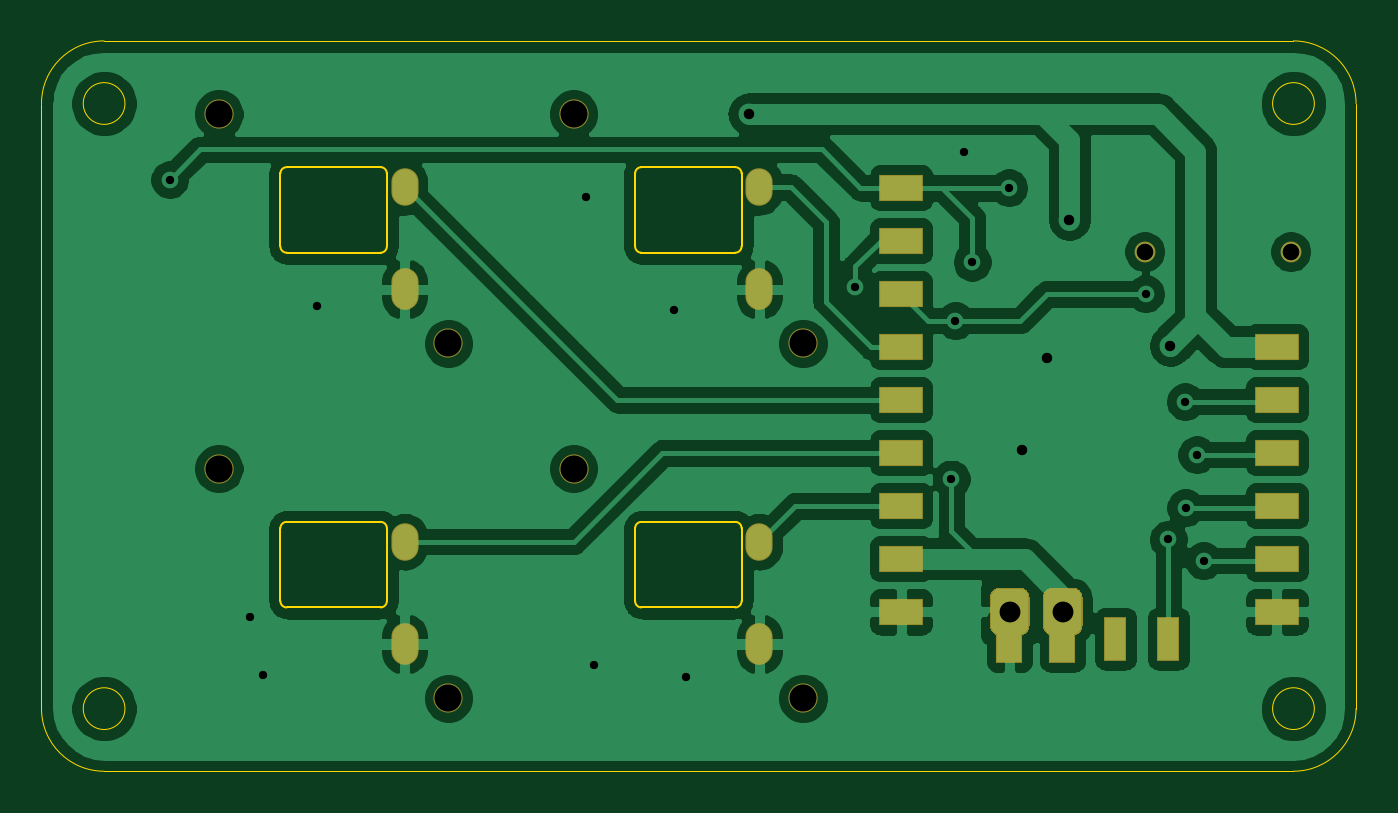
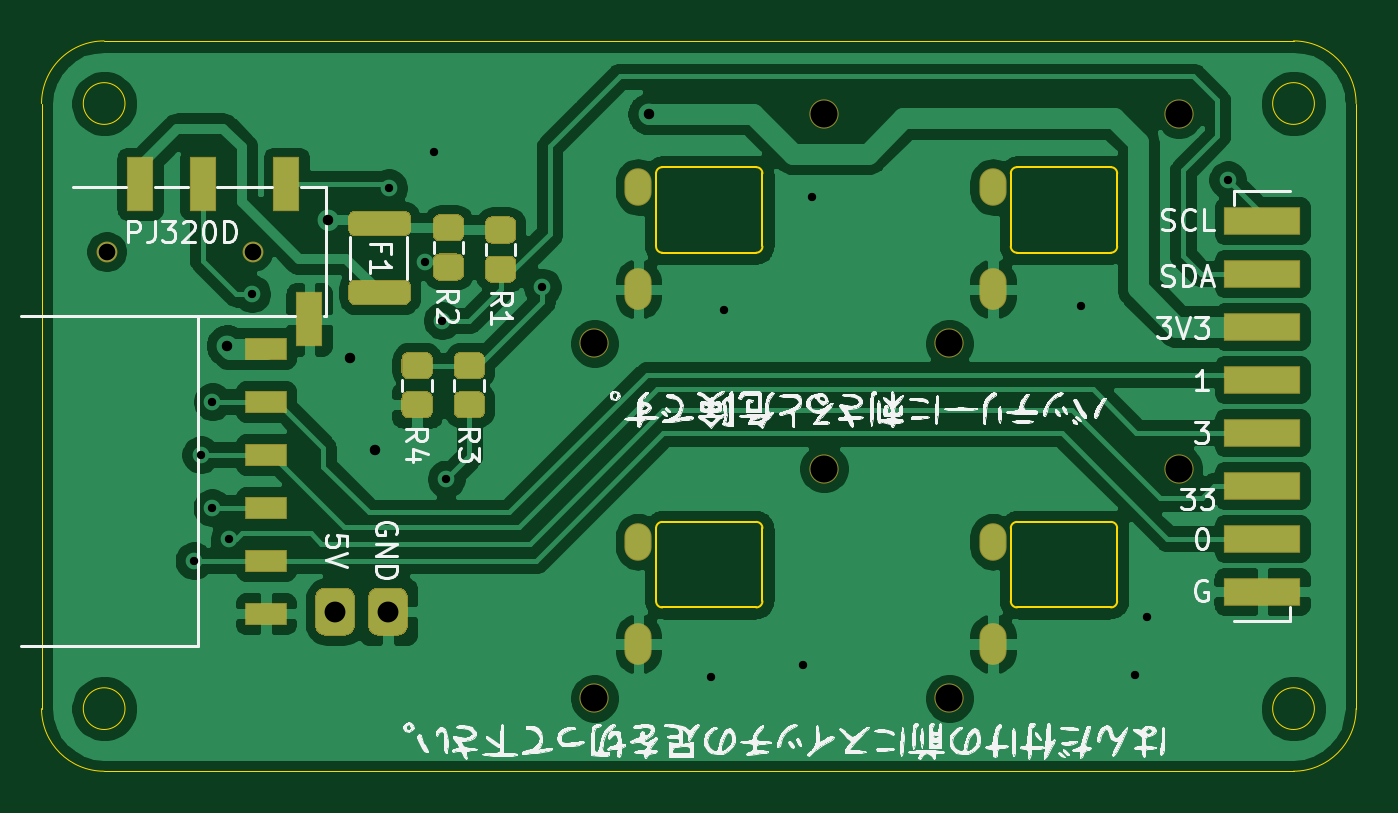
Circuit board: 11 layer files. Board 63.0 x 35.0 mm.
- bottom_copper: az-core-top-B_Cu.gbr (144240 bytes)
- bottom_mask: az-core-top-B_Mask.gbr (5999 bytes)
- paste: az-core-top-B_Paste.gbr (4563 bytes)
- bottom_silk: az-core-top-B_SilkS.gbr (130777 bytes)
- outline: az-core-top-Edge_Cuts.gbr (3391 bytes)
- top_copper: az-core-top-F_Cu.gbr (138021 bytes)
- top_mask: az-core-top-F_Mask.gbr (2530 bytes)
- paste: az-core-top-F_Paste.gbr (1073 bytes)
- top_silk: az-core-top-F_SilkS.gbr (463 bytes)
- drill: az-core-top-NPTH.drl (433 bytes)
- drill: az-core-top-PTH.drl (1068 bytes)

=== bottom_copper: az-core-top-B_Cu.gbr (144240 bytes, source omitted) ===
=== bottom_mask: az-core-top-B_Mask.gbr ===
%TF.GenerationSoftware,KiCad,Pcbnew,(5.1.6)-1*%
%TF.CreationDate,2022-07-31T05:20:53+09:00*%
%TF.ProjectId,az-core-top,617a2d63-6f72-4652-9d74-6f702e6b6963,rev?*%
%TF.SameCoordinates,Original*%
%TF.FileFunction,Soldermask,Bot*%
%TF.FilePolarity,Negative*%
%FSLAX46Y46*%
G04 Gerber Fmt 4.6, Leading zero omitted, Abs format (unit mm)*
G04 Created by KiCad (PCBNEW (5.1.6)-1) date 2022-07-31 05:20:53*
%MOMM*%
%LPD*%
G01*
G04 APERTURE LIST*
%ADD10R,3.700000X1.370000*%
%ADD11O,1.300000X1.800000*%
%ADD12C,1.400000*%
%ADD13O,1.300000X2.000000*%
%ADD14R,2.000000X1.100000*%
%ADD15R,1.300000X2.600000*%
%ADD16C,1.000000*%
G04 APERTURE END LIST*
%TO.C,F1*%
G36*
G01*
X165000000Y-91650000D02*
X162600000Y-91650000D01*
G75*
G02*
X162300000Y-91350000I0J300000D01*
G01*
X162300000Y-90750000D01*
G75*
G02*
X162600000Y-90450000I300000J0D01*
G01*
X165000000Y-90450000D01*
G75*
G02*
X165300000Y-90750000I0J-300000D01*
G01*
X165300000Y-91350000D01*
G75*
G02*
X165000000Y-91650000I-300000J0D01*
G01*
G37*
G36*
G01*
X165000000Y-88350000D02*
X162600000Y-88350000D01*
G75*
G02*
X162300000Y-88050000I0J300000D01*
G01*
X162300000Y-87450000D01*
G75*
G02*
X162600000Y-87150000I300000J0D01*
G01*
X165000000Y-87150000D01*
G75*
G02*
X165300000Y-87450000I0J-300000D01*
G01*
X165300000Y-88050000D01*
G75*
G02*
X165000000Y-88350000I-300000J0D01*
G01*
G37*
%TD*%
D10*
%TO.C,REF\u002A\u002A*%
X121500000Y-87610000D03*
X121500000Y-90150000D03*
X121500000Y-92690000D03*
X121500000Y-95230000D03*
X121500000Y-97770000D03*
X121500000Y-100310000D03*
X121500000Y-102850000D03*
X121500000Y-105390000D03*
%TD*%
D11*
%TO.C,REF\u002A\u002A*%
X134400008Y-86000164D03*
D12*
X125500008Y-82500164D03*
X136500008Y-93500164D03*
D13*
X134400008Y-90900164D03*
%TD*%
%TO.C,REF\u002A\u002A*%
X151400008Y-90900164D03*
D12*
X153500008Y-93500164D03*
X142500008Y-82500164D03*
D11*
X151400008Y-86000164D03*
%TD*%
%TO.C,REF\u002A\u002A*%
X151400008Y-103000164D03*
D12*
X142500008Y-99500164D03*
X153500008Y-110500164D03*
D13*
X151400008Y-107900164D03*
%TD*%
%TO.C,REF\u002A\u002A*%
X134400008Y-107900164D03*
D12*
X136500008Y-110500164D03*
X125500008Y-99500164D03*
D11*
X134400008Y-103000164D03*
%TD*%
D14*
%TO.C,REF\u002A\u002A*%
X169250000Y-93750000D03*
X169250000Y-98830000D03*
X169250000Y-103910000D03*
X169250000Y-106450000D03*
X169250000Y-101370000D03*
X169250000Y-96290000D03*
%TD*%
%TO.C,R4*%
G36*
G01*
X162425000Y-97087500D02*
X161575000Y-97087500D01*
G75*
G02*
X161250000Y-96762500I0J325000D01*
G01*
X161250000Y-96112500D01*
G75*
G02*
X161575000Y-95787500I325000J0D01*
G01*
X162425000Y-95787500D01*
G75*
G02*
X162750000Y-96112500I0J-325000D01*
G01*
X162750000Y-96762500D01*
G75*
G02*
X162425000Y-97087500I-325000J0D01*
G01*
G37*
G36*
G01*
X162425000Y-95212500D02*
X161575000Y-95212500D01*
G75*
G02*
X161250000Y-94887500I0J325000D01*
G01*
X161250000Y-94237500D01*
G75*
G02*
X161575000Y-93912500I325000J0D01*
G01*
X162425000Y-93912500D01*
G75*
G02*
X162750000Y-94237500I0J-325000D01*
G01*
X162750000Y-94887500D01*
G75*
G02*
X162425000Y-95212500I-325000J0D01*
G01*
G37*
%TD*%
%TO.C,R3*%
G36*
G01*
X159925000Y-95212500D02*
X159075000Y-95212500D01*
G75*
G02*
X158750000Y-94887500I0J325000D01*
G01*
X158750000Y-94237500D01*
G75*
G02*
X159075000Y-93912500I325000J0D01*
G01*
X159925000Y-93912500D01*
G75*
G02*
X160250000Y-94237500I0J-325000D01*
G01*
X160250000Y-94887500D01*
G75*
G02*
X159925000Y-95212500I-325000J0D01*
G01*
G37*
G36*
G01*
X159925000Y-97087500D02*
X159075000Y-97087500D01*
G75*
G02*
X158750000Y-96762500I0J325000D01*
G01*
X158750000Y-96112500D01*
G75*
G02*
X159075000Y-95787500I325000J0D01*
G01*
X159925000Y-95787500D01*
G75*
G02*
X160250000Y-96112500I0J-325000D01*
G01*
X160250000Y-96762500D01*
G75*
G02*
X159925000Y-97087500I-325000J0D01*
G01*
G37*
%TD*%
%TO.C,J3*%
G36*
G01*
X166415000Y-107500000D02*
X165465000Y-107500000D01*
G75*
G02*
X164990000Y-107025000I0J475000D01*
G01*
X164990000Y-105675000D01*
G75*
G02*
X165465000Y-105200000I475000J0D01*
G01*
X166415000Y-105200000D01*
G75*
G02*
X166890000Y-105675000I0J-475000D01*
G01*
X166890000Y-107025000D01*
G75*
G02*
X166415000Y-107500000I-475000J0D01*
G01*
G37*
G36*
G01*
X163875000Y-107500000D02*
X162925000Y-107500000D01*
G75*
G02*
X162450000Y-107025000I0J475000D01*
G01*
X162450000Y-105675000D01*
G75*
G02*
X162925000Y-105200000I475000J0D01*
G01*
X163875000Y-105200000D01*
G75*
G02*
X164350000Y-105675000I0J-475000D01*
G01*
X164350000Y-107025000D01*
G75*
G02*
X163875000Y-107500000I-475000J0D01*
G01*
G37*
%TD*%
%TO.C,R2*%
G36*
G01*
X160075000Y-89187500D02*
X160925000Y-89187500D01*
G75*
G02*
X161250000Y-89512500I0J-325000D01*
G01*
X161250000Y-90162500D01*
G75*
G02*
X160925000Y-90487500I-325000J0D01*
G01*
X160075000Y-90487500D01*
G75*
G02*
X159750000Y-90162500I0J325000D01*
G01*
X159750000Y-89512500D01*
G75*
G02*
X160075000Y-89187500I325000J0D01*
G01*
G37*
G36*
G01*
X160075000Y-87312500D02*
X160925000Y-87312500D01*
G75*
G02*
X161250000Y-87637500I0J-325000D01*
G01*
X161250000Y-88287500D01*
G75*
G02*
X160925000Y-88612500I-325000J0D01*
G01*
X160075000Y-88612500D01*
G75*
G02*
X159750000Y-88287500I0J325000D01*
G01*
X159750000Y-87637500D01*
G75*
G02*
X160075000Y-87312500I325000J0D01*
G01*
G37*
%TD*%
%TO.C,R1*%
G36*
G01*
X157575000Y-87412500D02*
X158425000Y-87412500D01*
G75*
G02*
X158750000Y-87737500I0J-325000D01*
G01*
X158750000Y-88387500D01*
G75*
G02*
X158425000Y-88712500I-325000J0D01*
G01*
X157575000Y-88712500D01*
G75*
G02*
X157250000Y-88387500I0J325000D01*
G01*
X157250000Y-87737500D01*
G75*
G02*
X157575000Y-87412500I325000J0D01*
G01*
G37*
G36*
G01*
X157575000Y-89287500D02*
X158425000Y-89287500D01*
G75*
G02*
X158750000Y-89612500I0J-325000D01*
G01*
X158750000Y-90262500D01*
G75*
G02*
X158425000Y-90587500I-325000J0D01*
G01*
X157575000Y-90587500D01*
G75*
G02*
X157250000Y-90262500I0J325000D01*
G01*
X157250000Y-89612500D01*
G75*
G02*
X157575000Y-89287500I325000J0D01*
G01*
G37*
%TD*%
D15*
%TO.C,PJ320D*%
X167175000Y-92350000D03*
X168275000Y-85850000D03*
X172275000Y-85850000D03*
X175275000Y-85850000D03*
D16*
X176875000Y-89100000D03*
X169875000Y-89100000D03*
%TD*%
M02*

=== paste: az-core-top-B_Paste.gbr ===
%TF.GenerationSoftware,KiCad,Pcbnew,(5.1.6)-1*%
%TF.CreationDate,2022-07-31T05:20:52+09:00*%
%TF.ProjectId,az-core-top,617a2d63-6f72-4652-9d74-6f702e6b6963,rev?*%
%TF.SameCoordinates,Original*%
%TF.FileFunction,Paste,Bot*%
%TF.FilePolarity,Positive*%
%FSLAX46Y46*%
G04 Gerber Fmt 4.6, Leading zero omitted, Abs format (unit mm)*
G04 Created by KiCad (PCBNEW (5.1.6)-1) date 2022-07-31 05:20:52*
%MOMM*%
%LPD*%
G01*
G04 APERTURE LIST*
%ADD10R,3.600000X1.270000*%
%ADD11R,1.900000X1.000000*%
%ADD12R,1.200000X2.500000*%
G04 APERTURE END LIST*
%TO.C,F1*%
G36*
G01*
X164975000Y-91600000D02*
X162625000Y-91600000D01*
G75*
G02*
X162350000Y-91325000I0J275000D01*
G01*
X162350000Y-90775000D01*
G75*
G02*
X162625000Y-90500000I275000J0D01*
G01*
X164975000Y-90500000D01*
G75*
G02*
X165250000Y-90775000I0J-275000D01*
G01*
X165250000Y-91325000D01*
G75*
G02*
X164975000Y-91600000I-275000J0D01*
G01*
G37*
G36*
G01*
X164975000Y-88300000D02*
X162625000Y-88300000D01*
G75*
G02*
X162350000Y-88025000I0J275000D01*
G01*
X162350000Y-87475000D01*
G75*
G02*
X162625000Y-87200000I275000J0D01*
G01*
X164975000Y-87200000D01*
G75*
G02*
X165250000Y-87475000I0J-275000D01*
G01*
X165250000Y-88025000D01*
G75*
G02*
X164975000Y-88300000I-275000J0D01*
G01*
G37*
%TD*%
D10*
%TO.C,REF\u002A\u002A*%
X121500000Y-87610000D03*
X121500000Y-90150000D03*
X121500000Y-92690000D03*
X121500000Y-95230000D03*
X121500000Y-97770000D03*
X121500000Y-100310000D03*
X121500000Y-102850000D03*
X121500000Y-105390000D03*
%TD*%
D11*
%TO.C,REF\u002A\u002A*%
X169250000Y-93750000D03*
X169250000Y-98830000D03*
X169250000Y-103910000D03*
X169250000Y-106450000D03*
X169250000Y-101370000D03*
X169250000Y-96290000D03*
%TD*%
%TO.C,R4*%
G36*
G01*
X162400000Y-97037500D02*
X161600000Y-97037500D01*
G75*
G02*
X161300000Y-96737500I0J300000D01*
G01*
X161300000Y-96137500D01*
G75*
G02*
X161600000Y-95837500I300000J0D01*
G01*
X162400000Y-95837500D01*
G75*
G02*
X162700000Y-96137500I0J-300000D01*
G01*
X162700000Y-96737500D01*
G75*
G02*
X162400000Y-97037500I-300000J0D01*
G01*
G37*
G36*
G01*
X162400000Y-95162500D02*
X161600000Y-95162500D01*
G75*
G02*
X161300000Y-94862500I0J300000D01*
G01*
X161300000Y-94262500D01*
G75*
G02*
X161600000Y-93962500I300000J0D01*
G01*
X162400000Y-93962500D01*
G75*
G02*
X162700000Y-94262500I0J-300000D01*
G01*
X162700000Y-94862500D01*
G75*
G02*
X162400000Y-95162500I-300000J0D01*
G01*
G37*
%TD*%
%TO.C,R3*%
G36*
G01*
X159900000Y-95162500D02*
X159100000Y-95162500D01*
G75*
G02*
X158800000Y-94862500I0J300000D01*
G01*
X158800000Y-94262500D01*
G75*
G02*
X159100000Y-93962500I300000J0D01*
G01*
X159900000Y-93962500D01*
G75*
G02*
X160200000Y-94262500I0J-300000D01*
G01*
X160200000Y-94862500D01*
G75*
G02*
X159900000Y-95162500I-300000J0D01*
G01*
G37*
G36*
G01*
X159900000Y-97037500D02*
X159100000Y-97037500D01*
G75*
G02*
X158800000Y-96737500I0J300000D01*
G01*
X158800000Y-96137500D01*
G75*
G02*
X159100000Y-95837500I300000J0D01*
G01*
X159900000Y-95837500D01*
G75*
G02*
X160200000Y-96137500I0J-300000D01*
G01*
X160200000Y-96737500D01*
G75*
G02*
X159900000Y-97037500I-300000J0D01*
G01*
G37*
%TD*%
%TO.C,R2*%
G36*
G01*
X160100000Y-89237500D02*
X160900000Y-89237500D01*
G75*
G02*
X161200000Y-89537500I0J-300000D01*
G01*
X161200000Y-90137500D01*
G75*
G02*
X160900000Y-90437500I-300000J0D01*
G01*
X160100000Y-90437500D01*
G75*
G02*
X159800000Y-90137500I0J300000D01*
G01*
X159800000Y-89537500D01*
G75*
G02*
X160100000Y-89237500I300000J0D01*
G01*
G37*
G36*
G01*
X160100000Y-87362500D02*
X160900000Y-87362500D01*
G75*
G02*
X161200000Y-87662500I0J-300000D01*
G01*
X161200000Y-88262500D01*
G75*
G02*
X160900000Y-88562500I-300000J0D01*
G01*
X160100000Y-88562500D01*
G75*
G02*
X159800000Y-88262500I0J300000D01*
G01*
X159800000Y-87662500D01*
G75*
G02*
X160100000Y-87362500I300000J0D01*
G01*
G37*
%TD*%
%TO.C,R1*%
G36*
G01*
X157600000Y-87462500D02*
X158400000Y-87462500D01*
G75*
G02*
X158700000Y-87762500I0J-300000D01*
G01*
X158700000Y-88362500D01*
G75*
G02*
X158400000Y-88662500I-300000J0D01*
G01*
X157600000Y-88662500D01*
G75*
G02*
X157300000Y-88362500I0J300000D01*
G01*
X157300000Y-87762500D01*
G75*
G02*
X157600000Y-87462500I300000J0D01*
G01*
G37*
G36*
G01*
X157600000Y-89337500D02*
X158400000Y-89337500D01*
G75*
G02*
X158700000Y-89637500I0J-300000D01*
G01*
X158700000Y-90237500D01*
G75*
G02*
X158400000Y-90537500I-300000J0D01*
G01*
X157600000Y-90537500D01*
G75*
G02*
X157300000Y-90237500I0J300000D01*
G01*
X157300000Y-89637500D01*
G75*
G02*
X157600000Y-89337500I300000J0D01*
G01*
G37*
%TD*%
D12*
%TO.C,PJ320D*%
X167175000Y-92350000D03*
X168275000Y-85850000D03*
X172275000Y-85850000D03*
X175275000Y-85850000D03*
%TD*%
M02*

=== bottom_silk: az-core-top-B_SilkS.gbr (130777 bytes, source omitted) ===
=== outline: az-core-top-Edge_Cuts.gbr ===
%TF.GenerationSoftware,KiCad,Pcbnew,(5.1.6)-1*%
%TF.CreationDate,2022-07-31T05:20:53+09:00*%
%TF.ProjectId,az-core-top,617a2d63-6f72-4652-9d74-6f702e6b6963,rev?*%
%TF.SameCoordinates,Original*%
%TF.FileFunction,Profile,NP*%
%FSLAX46Y46*%
G04 Gerber Fmt 4.6, Leading zero omitted, Abs format (unit mm)*
G04 Created by KiCad (PCBNEW (5.1.6)-1) date 2022-07-31 05:20:53*
%MOMM*%
%LPD*%
G01*
G04 APERTURE LIST*
%TA.AperFunction,Profile*%
%ADD10C,0.050000*%
%TD*%
%TA.AperFunction,Profile*%
%ADD11C,0.100000*%
%TD*%
G04 APERTURE END LIST*
D10*
X117000000Y-82000000D02*
X117000000Y-111000000D01*
X120000000Y-114000000D02*
G75*
G02*
X117000000Y-111000000I0J3000000D01*
G01*
X117000000Y-82000000D02*
G75*
G02*
X120000000Y-79000000I3000000J0D01*
G01*
X121000000Y-111000000D02*
G75*
G03*
X121000000Y-111000000I-1000000J0D01*
G01*
X121000000Y-82000000D02*
G75*
G03*
X121000000Y-82000000I-1000000J0D01*
G01*
X180000000Y-111000000D02*
G75*
G02*
X177000000Y-114000000I-3000000J0D01*
G01*
X177000000Y-79000000D02*
G75*
G02*
X180000000Y-82000000I0J-3000000D01*
G01*
X178000000Y-111000000D02*
G75*
G03*
X178000000Y-111000000I-1000000J0D01*
G01*
X178000000Y-82000000D02*
G75*
G03*
X178000000Y-82000000I-1000000J0D01*
G01*
X120000000Y-114000000D02*
X177000000Y-114000000D01*
X177000000Y-79000000D02*
X120000000Y-79000000D01*
X180000000Y-82000000D02*
X180000000Y-111000000D01*
D11*
X150250000Y-102050000D02*
G75*
G02*
X150550000Y-102350000I0J-300000D01*
G01*
X133550000Y-105850000D02*
G75*
G02*
X133250000Y-106150000I-300000J0D01*
G01*
X145450000Y-102350000D02*
G75*
G02*
X145750000Y-102050000I300000J0D01*
G01*
X128450000Y-105850000D02*
X128450000Y-102350000D01*
X145750000Y-106150000D02*
G75*
G02*
X145450000Y-105850000I0J300000D01*
G01*
X133250000Y-102050000D02*
G75*
G02*
X133550000Y-102350000I0J-300000D01*
G01*
X133250000Y-102050000D02*
X128750000Y-102050000D01*
X133250000Y-106150000D02*
X128750000Y-106150000D01*
X128750000Y-106150000D02*
G75*
G02*
X128450000Y-105850000I0J300000D01*
G01*
X150550000Y-105850000D02*
G75*
G02*
X150250000Y-106150000I-300000J0D01*
G01*
X133550000Y-102350000D02*
X133550000Y-105850000D01*
X128450000Y-102350000D02*
G75*
G02*
X128750000Y-102050000I300000J0D01*
G01*
X150250000Y-102050000D02*
X145750000Y-102050000D01*
X145450000Y-105850000D02*
X145450000Y-102350000D01*
X150550000Y-102350000D02*
X150550000Y-105850000D01*
X150250000Y-106150000D02*
X145750000Y-106150000D01*
X150550000Y-88850000D02*
G75*
G02*
X150250000Y-89150000I-300000J0D01*
G01*
X150250000Y-85050000D02*
G75*
G02*
X150550000Y-85350000I0J-300000D01*
G01*
X150250000Y-85050000D02*
X145750000Y-85050000D01*
X145450000Y-85350000D02*
G75*
G02*
X145750000Y-85050000I300000J0D01*
G01*
X145450000Y-88850000D02*
X145450000Y-85350000D01*
X150550000Y-85350000D02*
X150550000Y-88850000D01*
X145750000Y-89150000D02*
G75*
G02*
X145450000Y-88850000I0J300000D01*
G01*
X150250000Y-89150000D02*
X145750000Y-89150000D01*
X133550000Y-88850000D02*
G75*
G02*
X133250000Y-89150000I-300000J0D01*
G01*
X133250000Y-85050000D02*
G75*
G02*
X133550000Y-85350000I0J-300000D01*
G01*
X133250000Y-85050000D02*
X128750000Y-85050000D01*
X128450000Y-85350000D02*
G75*
G02*
X128750000Y-85050000I300000J0D01*
G01*
X128450000Y-88850000D02*
X128450000Y-85350000D01*
X133550000Y-85350000D02*
X133550000Y-88850000D01*
X128750000Y-89150000D02*
G75*
G02*
X128450000Y-88850000I0J300000D01*
G01*
X133250000Y-89150000D02*
X128750000Y-89150000D01*
M02*

=== top_copper: az-core-top-F_Cu.gbr (138021 bytes, source omitted) ===
=== top_mask: az-core-top-F_Mask.gbr ===
%TF.GenerationSoftware,KiCad,Pcbnew,(5.1.6)-1*%
%TF.CreationDate,2022-07-31T05:20:52+09:00*%
%TF.ProjectId,az-core-top,617a2d63-6f72-4652-9d74-6f702e6b6963,rev?*%
%TF.SameCoordinates,Original*%
%TF.FileFunction,Soldermask,Top*%
%TF.FilePolarity,Negative*%
%FSLAX46Y46*%
G04 Gerber Fmt 4.6, Leading zero omitted, Abs format (unit mm)*
G04 Created by KiCad (PCBNEW (5.1.6)-1) date 2022-07-31 05:20:52*
%MOMM*%
%LPD*%
G01*
G04 APERTURE LIST*
%ADD10O,1.300000X1.800000*%
%ADD11C,1.400000*%
%ADD12O,1.300000X2.000000*%
%ADD13R,2.100000X1.300000*%
%ADD14R,1.100000X2.100000*%
%ADD15R,1.300000X2.100000*%
%ADD16C,1.000000*%
G04 APERTURE END LIST*
D10*
%TO.C,REF\u002A\u002A*%
X134400008Y-86000164D03*
D11*
X125500008Y-82500164D03*
X136500008Y-93500164D03*
D12*
X134400008Y-90900164D03*
%TD*%
%TO.C,REF\u002A\u002A*%
X151400008Y-90900164D03*
D11*
X153500008Y-93500164D03*
X142500008Y-82500164D03*
D10*
X151400008Y-86000164D03*
%TD*%
%TO.C,REF\u002A\u002A*%
X151400008Y-103000164D03*
D11*
X142500008Y-99500164D03*
X153500008Y-110500164D03*
D12*
X151400008Y-107900164D03*
%TD*%
%TO.C,REF\u002A\u002A*%
X134400008Y-107900164D03*
D11*
X136500008Y-110500164D03*
X125500008Y-99500164D03*
D10*
X134400008Y-103000164D03*
%TD*%
D13*
%TO.C,M5Stamp*%
X176200180Y-93660260D03*
X176200180Y-96200260D03*
X176200180Y-98740260D03*
X176200180Y-101280260D03*
X176200180Y-103820260D03*
X176200180Y-106360260D03*
D14*
X171010180Y-107640260D03*
X168470180Y-107640260D03*
D15*
X165930180Y-107740260D03*
X163390180Y-107740260D03*
D13*
X158200180Y-106360260D03*
X158200180Y-103820260D03*
X158200180Y-101280260D03*
X158200180Y-98740260D03*
X158200180Y-96200260D03*
X158200180Y-93660260D03*
X158200180Y-86040260D03*
X158200180Y-88580260D03*
X158200180Y-91120260D03*
%TD*%
%TO.C,J3*%
G36*
G01*
X166415000Y-107500000D02*
X165465000Y-107500000D01*
G75*
G02*
X164990000Y-107025000I0J475000D01*
G01*
X164990000Y-105675000D01*
G75*
G02*
X165465000Y-105200000I475000J0D01*
G01*
X166415000Y-105200000D01*
G75*
G02*
X166890000Y-105675000I0J-475000D01*
G01*
X166890000Y-107025000D01*
G75*
G02*
X166415000Y-107500000I-475000J0D01*
G01*
G37*
G36*
G01*
X163875000Y-107500000D02*
X162925000Y-107500000D01*
G75*
G02*
X162450000Y-107025000I0J475000D01*
G01*
X162450000Y-105675000D01*
G75*
G02*
X162925000Y-105200000I475000J0D01*
G01*
X163875000Y-105200000D01*
G75*
G02*
X164350000Y-105675000I0J-475000D01*
G01*
X164350000Y-107025000D01*
G75*
G02*
X163875000Y-107500000I-475000J0D01*
G01*
G37*
%TD*%
D16*
%TO.C,PJ320D*%
X176875000Y-89100000D03*
X169875000Y-89100000D03*
%TD*%
M02*

=== paste: az-core-top-F_Paste.gbr ===
%TF.GenerationSoftware,KiCad,Pcbnew,(5.1.6)-1*%
%TF.CreationDate,2022-07-31T05:20:52+09:00*%
%TF.ProjectId,az-core-top,617a2d63-6f72-4652-9d74-6f702e6b6963,rev?*%
%TF.SameCoordinates,Original*%
%TF.FileFunction,Paste,Top*%
%TF.FilePolarity,Positive*%
%FSLAX46Y46*%
G04 Gerber Fmt 4.6, Leading zero omitted, Abs format (unit mm)*
G04 Created by KiCad (PCBNEW (5.1.6)-1) date 2022-07-31 05:20:52*
%MOMM*%
%LPD*%
G01*
G04 APERTURE LIST*
%ADD10R,2.000000X1.200000*%
%ADD11R,1.000000X2.000000*%
%ADD12R,1.200000X2.000000*%
G04 APERTURE END LIST*
D10*
%TO.C,M5Stamp*%
X176200180Y-93660260D03*
X176200180Y-96200260D03*
X176200180Y-98740260D03*
X176200180Y-101280260D03*
X176200180Y-103820260D03*
X176200180Y-106360260D03*
D11*
X171010180Y-107640260D03*
X168470180Y-107640260D03*
D12*
X165930180Y-107740260D03*
X163390180Y-107740260D03*
D10*
X158200180Y-106360260D03*
X158200180Y-103820260D03*
X158200180Y-101280260D03*
X158200180Y-98740260D03*
X158200180Y-96200260D03*
X158200180Y-93660260D03*
X158200180Y-86040260D03*
X158200180Y-88580260D03*
X158200180Y-91120260D03*
%TD*%
M02*

=== top_silk: az-core-top-F_SilkS.gbr ===
%TF.GenerationSoftware,KiCad,Pcbnew,(5.1.6)-1*%
%TF.CreationDate,2022-07-31T05:20:52+09:00*%
%TF.ProjectId,az-core-top,617a2d63-6f72-4652-9d74-6f702e6b6963,rev?*%
%TF.SameCoordinates,Original*%
%TF.FileFunction,Legend,Top*%
%TF.FilePolarity,Positive*%
%FSLAX46Y46*%
G04 Gerber Fmt 4.6, Leading zero omitted, Abs format (unit mm)*
G04 Created by KiCad (PCBNEW (5.1.6)-1) date 2022-07-31 05:20:52*
%MOMM*%
%LPD*%
G01*
G04 APERTURE LIST*
G04 APERTURE END LIST*
M02*

=== drill: az-core-top-NPTH.drl ===
M48
; DRILL file {KiCad (5.1.6)-1} date 07/31/22 05:20:58
; FORMAT={-:-/ absolute / metric / decimal}
; #@! TF.CreationDate,2022-07-31T05:20:58+09:00
; #@! TF.GenerationSoftware,Kicad,Pcbnew,(5.1.6)-1
; #@! TF.FileFunction,NonPlated,1,2,NPTH
FMAT,2
METRIC
T1C0.800
T2C1.300
%
G90
G05
T1
X169.875Y-89.1
X176.875Y-89.1
T2
X125.5Y-99.5
X136.5Y-110.5
X142.5Y-99.5
X153.5Y-110.5
X125.5Y-82.5
X136.5Y-93.5
X142.5Y-82.5
X153.5Y-93.5
T0
M30

=== drill: az-core-top-PTH.drl ===
M48
; DRILL file {KiCad (5.1.6)-1} date 07/31/22 05:20:58
; FORMAT={-:-/ absolute / metric / decimal}
; #@! TF.CreationDate,2022-07-31T05:20:58+09:00
; #@! TF.GenerationSoftware,Kicad,Pcbnew,(5.1.6)-1
; #@! TF.FileFunction,Plated,1,2,PTH
FMAT,2
METRIC
T1C0.400
T2C0.500
T3C1.000
%
G90
G05
T1
X123.15Y-85.65
X127.0Y-106.6
X127.6Y-109.4
X130.2Y-91.7
X143.1Y-86.5
X143.5Y-108.9
X147.3Y-91.9
X147.9Y-109.5
X156.0Y-90.8
X160.6Y-100.0
X160.8Y-92.4
X161.2Y-84.3
X161.6Y-89.6
X163.36Y-86.04
X169.92Y-91.12
X171.01Y-102.89
X171.81Y-96.29
X171.83Y-101.37
X172.37Y-98.83
X172.69Y-103.91
T2
X150.9Y-82.5
X164.0Y-98.6
X165.2Y-94.2
X166.262Y-87.562
X171.1Y-93.6
T3
X163.4Y-106.35
X165.94Y-106.35
T2
G00X134.4Y-102.75
M15
G01X134.4Y-103.25
M16
G05
G00X134.4Y-107.55
M15
G01X134.4Y-108.25
M16
G05
G00X151.4Y-102.75
M15
G01X151.4Y-103.25
M16
G05
G00X151.4Y-107.55
M15
G01X151.4Y-108.25
M16
G05
G00X134.4Y-85.75
M15
G01X134.4Y-86.25
M16
G05
G00X134.4Y-90.55
M15
G01X134.4Y-91.25
M16
G05
G00X151.4Y-85.75
M15
G01X151.4Y-86.25
M16
G05
G00X151.4Y-90.55
M15
G01X151.4Y-91.25
M16
G05
T0
M30

